6-way image classification set "dataset" from GitHub (SCHAB2210/Distributed_Multimodal_Spectrometer-Camera_Fusion_based_Autonomous_Robotic_Textile_Sorting_Facility); label vocabulary: cotton white, cotton black, cotton other color, polyester white, polyester black, polyester other color.

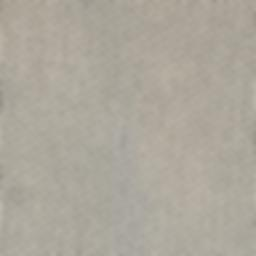
Label: polyester white

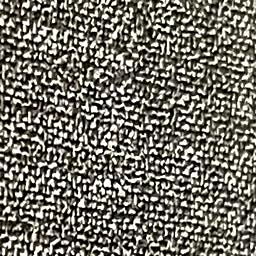
Label: polyester black

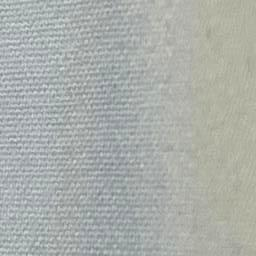
Label: cotton white

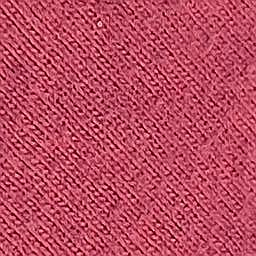
Label: cotton other color

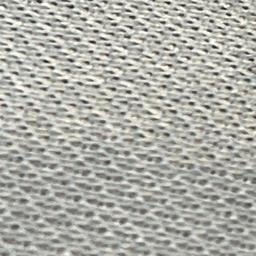
Label: polyester other color

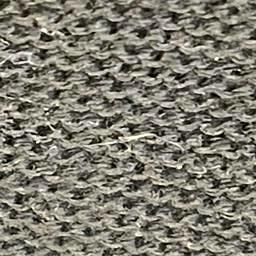
Label: cotton black
